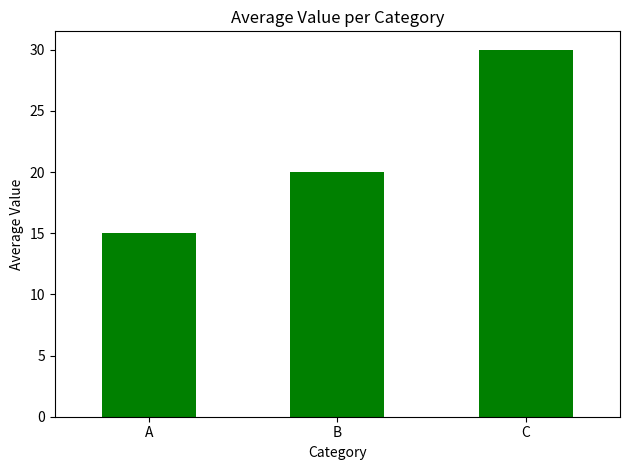

Recreate this plot in Python.
import pandas as pd
import matplotlib.pyplot as plt

# Sample hardcoded data
data = {
    'Category': ['A', 'B', 'A', 'B', 'C'],
    'Value': [10, 15, 20, 25, 30]
}

# Create DataFrame from dictionary
df = pd.DataFrame(data)

# Show the DataFrame
print("Data:")
print(df)

# Group by 'Category' and calculate average
avg_values = df.groupby('Category')['Value'].mean()

# Plot a bar chart
avg_values.plot(kind='bar', color='green')
plt.title('Average Value per Category')
plt.xlabel('Category')
plt.ylabel('Average Value')
plt.xticks(rotation=0)
plt.tight_layout()
plt.show()
